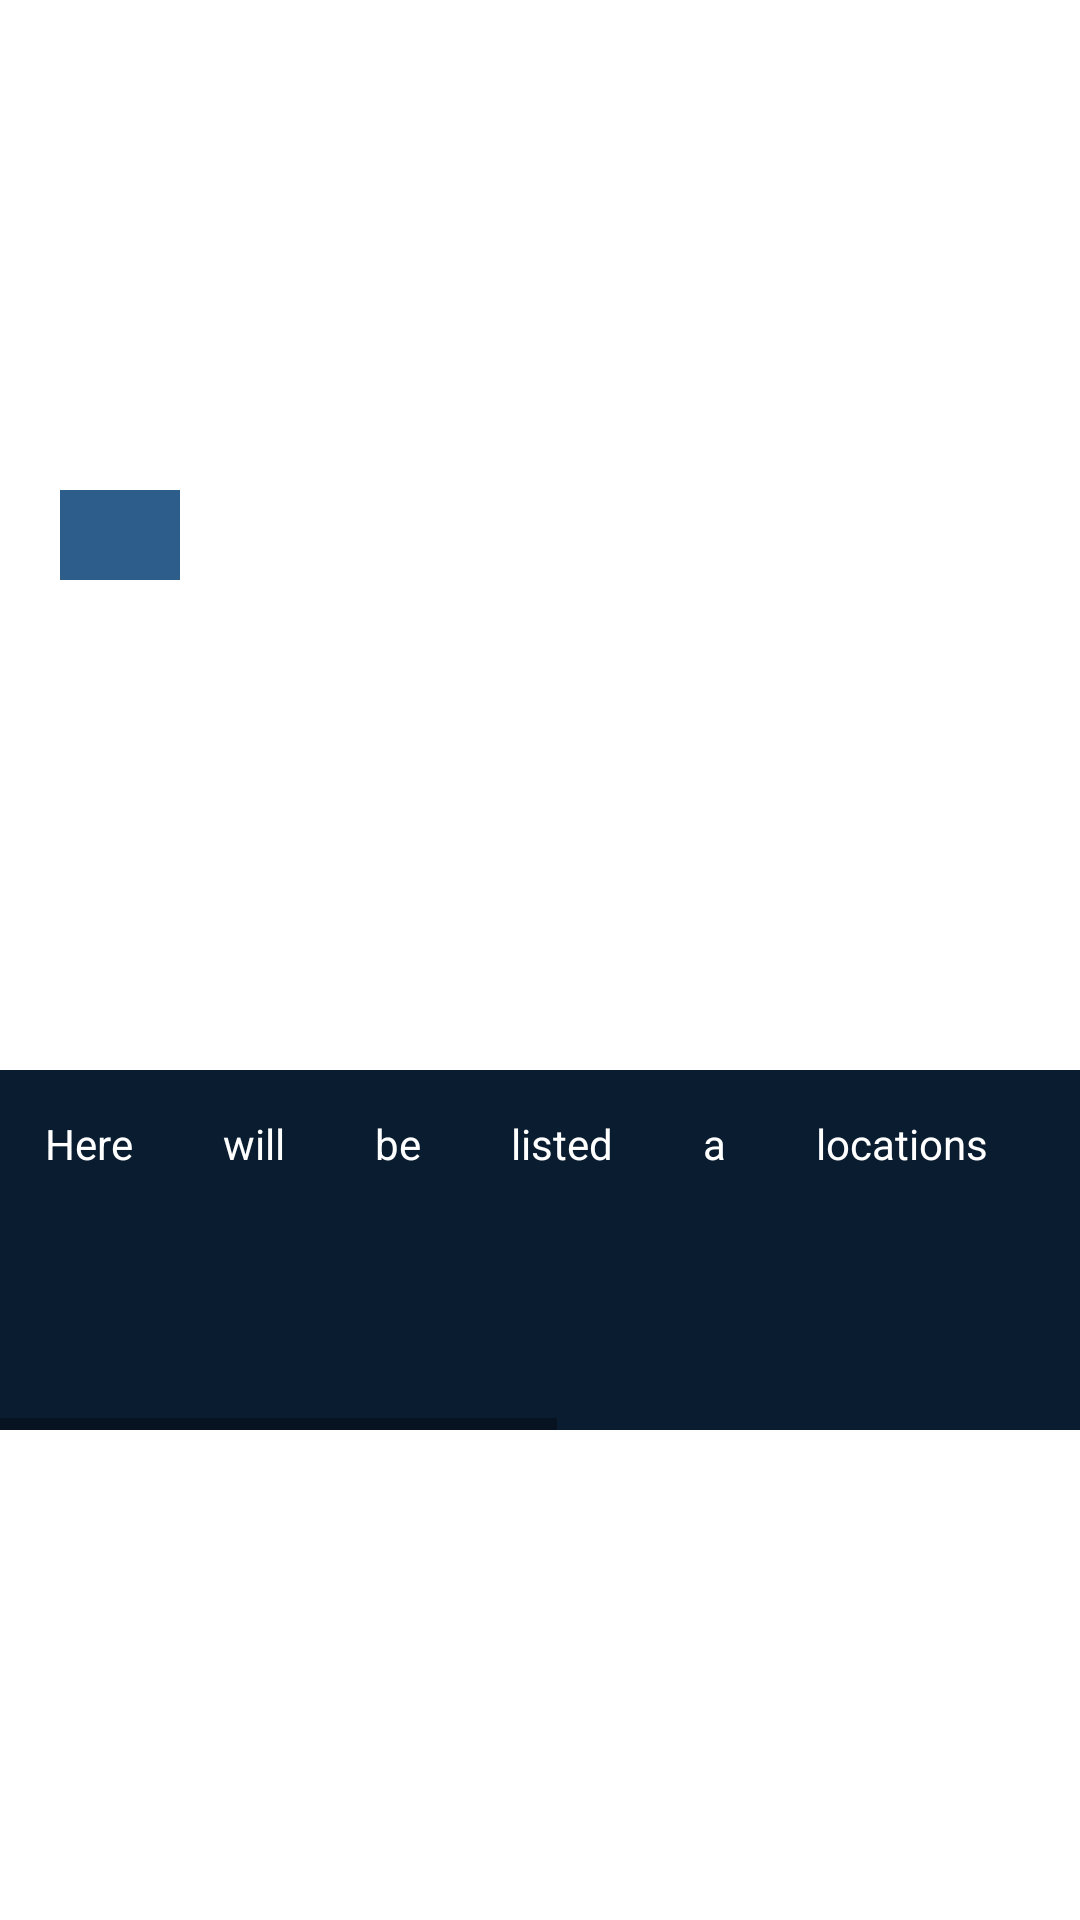

Android layout source for this screen:
<!-- AndroidManifest.xml: application theme Theme.Hynt -->
<!-- res/layout/bottom_sheet_locations.xml -->
<?xml version="1.0" encoding="utf-8"?>
<androidx.constraintlayout.widget.ConstraintLayout xmlns:android="http://schemas.android.com/apk/res/android"
    xmlns:app="http://schemas.android.com/apk/res-auto"
    android:layout_width="match_parent"
    android:layout_height="wrap_content"
    android:id="@+id/bottomSheet"
    app:behavior_hideable="true"
    app:behavior_peekHeight="30dp"
    app:layout_behavior="com.google.android.material.bottomsheet.BottomSheetBehavior">

    <ImageButton
        android:id="@+id/bottom_sheet_header"
        android:layout_width="wrap_content"
        android:layout_height="30dp"
        android:translationX="20dp"
        android:background="@color/blue_light"
        android:orientation="horizontal"
        app:srcCompat= "@drawable/ic_expand_more"
        android:paddingHorizontal="20dp"
        app:layout_constraintHorizontal_bias="0"
        app:layout_constraintStart_toStartOf="parent"
        app:layout_constraintTop_toTopOf="parent"
        app:layout_constraintBottom_toTopOf="@+id/location_container">

    </ImageButton>

    <HorizontalScrollView
        android:id="@+id/location_container"
        android:layout_width="match_parent"
        android:layout_height="120dp"
        app:layout_constraintBottom_toBottomOf="parent"
        app:layout_constraintEnd_toEndOf="parent"
        app:layout_constraintStart_toStartOf="parent"
        app:layout_constraintTop_toBottomOf="@+id/bottom_sheet_header"
        app:layout_constraintVertical_bias="1"
        android:background="@color/black_blue">

        <LinearLayout
            android:layout_width="match_parent"
            android:layout_height="match_parent"
            android:orientation="horizontal"
            >
            <TextView
                android:layout_width="wrap_content"
                android:layout_height="match_parent"
                android:text="Here"
                android:textColor="@color/white"
                android:padding="15dp">

            </TextView>
            <TextView
                android:layout_width="wrap_content"
                android:layout_height="match_parent"
                android:text="will"
                android:textColor="@color/white"
                android:padding="15dp">

            </TextView>
            <TextView
                android:layout_width="wrap_content"
                android:layout_height="match_parent"
                android:text="be"
                android:textColor="@color/white"
                android:padding="15dp">

            </TextView>
            <TextView
                android:layout_width="wrap_content"
                android:layout_height="match_parent"
                android:text="listed"
                android:textColor="@color/white"
                android:padding="15dp">

            </TextView>
            <TextView
                android:layout_width="wrap_content"
                android:layout_height="match_parent"
                android:text="a"
                android:textColor="@color/white"
                android:padding="15dp">

            </TextView>
            <TextView
                android:layout_width="wrap_content"
                android:layout_height="match_parent"
                android:text="locations"
                android:textColor="@color/white"
                android:padding="15dp">

            </TextView>
            <TextView
                android:layout_width="wrap_content"
                android:layout_height="match_parent"
                android:text="near"
                android:textColor="@color/white"
                android:padding="15dp">


            </TextView>
            <TextView
                android:layout_width="wrap_content"
                android:layout_height="match_parent"
                android:text="the"
                android:textColor="@color/white"
                android:padding="15dp">

            </TextView>
            <TextView
                android:layout_width="wrap_content"
                android:layout_height="match_parent"
                android:text="user"
                android:textColor="@color/white"
                android:padding="15dp">

            </TextView>
            <TextView
                android:layout_width="wrap_content"
                android:layout_height="match_parent"
                android:text="with"
                android:textColor="@color/white"
                android:padding="15dp">

            </TextView>
            <TextView
                android:layout_width="wrap_content"
                android:layout_height="match_parent"
                android:text="applied"
                android:textColor="@color/white"
                android:padding="15dp">

            </TextView>
            <TextView
                android:layout_width="wrap_content"
                android:layout_height="match_parent"
                android:text="filter"
                android:textColor="@color/white"
                android:padding="15dp">

            </TextView>

        </LinearLayout>
    </HorizontalScrollView>
</androidx.constraintlayout.widget.ConstraintLayout>
<!-- resources referenced by this layout -->
<resources>
  <color name="black_blue">#0A1C30</color>
  <color name="blue_light">#2C5D8B</color>
  <color name="white">#FFFFFFFF</color>
  <style name="Theme.Hynt" parent="Theme.MaterialComponents.Light.DarkActionBar">
          
          <item name="colorPrimary">@color/blue_light</item>
          <item name="colorPrimaryVariant">@color/blue_dark</item>
          <item name="colorOnPrimary">@color/white</item>
          
          <item name="colorSecondary">@color/blue_light</item>
          <item name="colorSecondaryVariant">@color/black_blue</item>
          <item name="colorOnSecondary">@color/white</item>
          
          <item name="android:statusBarColor" tools:targetApi="l">?attr/colorPrimaryVariant</item>
          
          <item name="android:progressBackgroundTint">@color/white</item>
          <item name="android:editTextPreferenceStyle">@color/white</item>
          <item name="android:editTextStyle">@color/white</item>
      </style>
  <color name="blue_dark">#163A61</color>
</resources>
